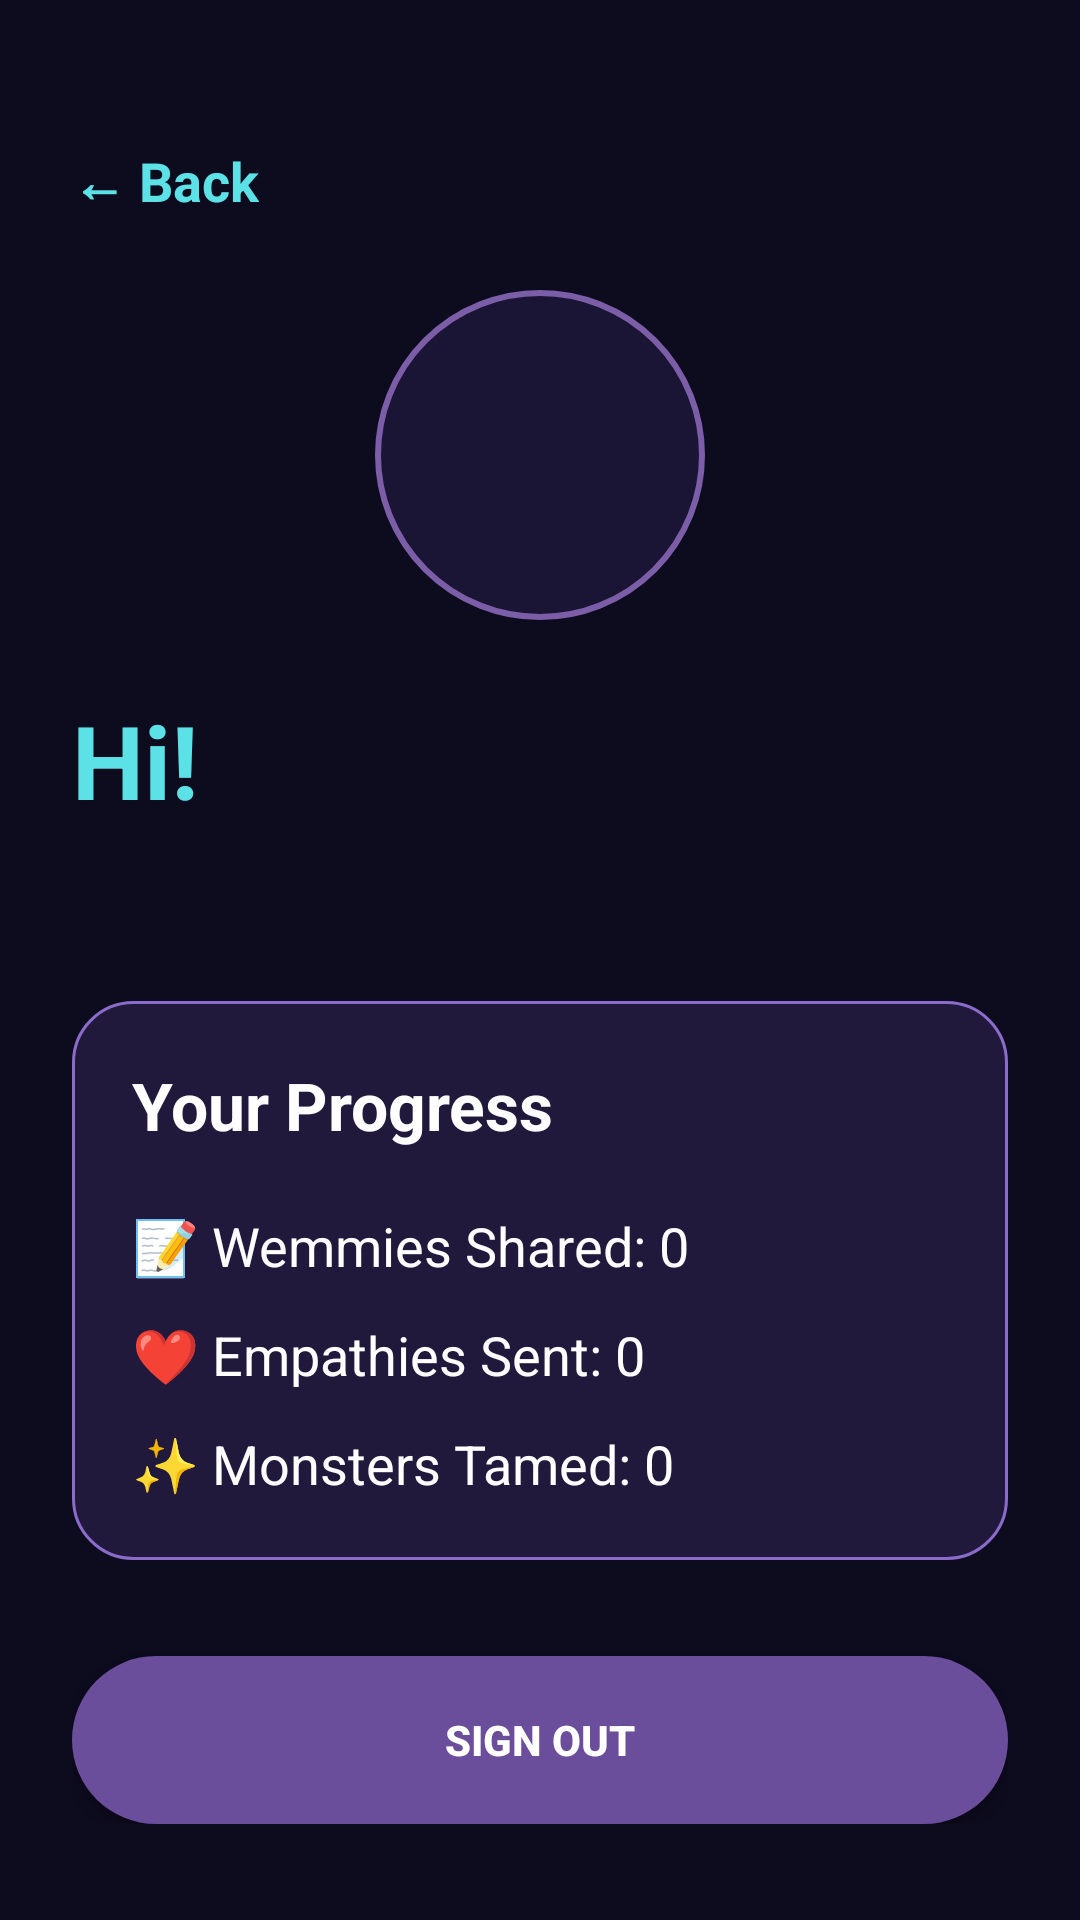

Write the Android layout XML for this screen, with the resource values it uses.
<!-- AndroidManifest.xml: application theme Theme.Wemmies -->
<!-- res/layout/activity_profile.xml -->
<?xml version="1.0" encoding="utf-8"?>
<ScrollView xmlns:android="http://schemas.android.com/apk/res/android"
    android:layout_width="match_parent"
    android:layout_height="match_parent"
    android:background="@color/wemmie_bg">

    <LinearLayout
        android:layout_width="match_parent"
        android:layout_height="wrap_content"
        android:orientation="vertical"
        android:padding="24dp">

        <TextView
            android:id="@+id/btnBackToSpill"
            android:layout_width="wrap_content"
            android:layout_height="wrap_content"
            android:text="← Back"
            android:textColor="@color/wemmie_cyan"
            android:textSize="18sp"
            android:textStyle="bold"
            android:layout_marginTop="24dp"
            android:layout_marginBottom="24dp" />

        <ImageView
            android:id="@+id/ivProfilePhoto"
            android:layout_width="110dp"
            android:layout_height="110dp"
            android:layout_gravity="center_horizontal"
            android:src="@mipmap/ic_launcher"
            android:scaleType="centerCrop"
            android:background="@drawable/bg_wemmie_circle"
            android:padding="8dp"
            android:layout_marginBottom="24dp" />

        <TextView
            android:id="@+id/tvName"
            android:layout_width="wrap_content"
            android:layout_height="wrap_content"
            android:text="Hi!"
            android:textColor="@color/wemmie_cyan"
            android:textSize="34sp"
            android:textStyle="bold" />

        <TextView
            android:id="@+id/tvEmail"
            android:layout_width="wrap_content"
            android:layout_height="wrap_content"
            android:textColor="@color/wemmie_text_secondary"
            android:textSize="16sp"
            android:layout_marginTop="4dp" />

        <LinearLayout
            android:layout_width="match_parent"
            android:layout_height="wrap_content"
            android:orientation="vertical"
            android:background="@drawable/bg_card"
            android:padding="20dp"
            android:layout_marginTop="32dp">

            <TextView
                android:layout_width="wrap_content"
                android:layout_height="wrap_content"
                android:text="Your Progress"
                android:textColor="@color/wemmie_text_primary"
                android:textStyle="bold"
                android:textSize="22sp" />

            <TextView
                android:id="@+id/tvSpills"
                android:layout_width="wrap_content"
                android:layout_height="wrap_content"
                android:text="📝 Wemmies Shared: 0"
                android:textColor="@color/wemmie_text_primary"
                android:textSize="18sp"
                android:layout_marginTop="20dp" />

            <TextView
                android:id="@+id/tvEmpathies"
                android:layout_width="wrap_content"
                android:layout_height="wrap_content"
                android:text="❤️ Empathies Sent: 0"
                android:textColor="@color/wemmie_text_primary"
                android:textSize="18sp"
                android:layout_marginTop="12dp" />

            <TextView
                android:id="@+id/tvMonsters"
                android:layout_width="wrap_content"
                android:layout_height="wrap_content"
                android:text="✨ Monsters Tamed: 0"
                android:textColor="@color/wemmie_text_primary"
                android:textSize="18sp"
                android:layout_marginTop="12dp" />
        </LinearLayout>

        <Button
            android:id="@+id/btnSignOut"
            android:layout_width="match_parent"
            android:layout_height="56dp"
            android:layout_marginTop="32dp"
            android:text="SIGN OUT"
            android:textStyle="bold"
            android:textColor="@color/wemmie_text_primary"
            android:background="@drawable/bg_button_purple" />

    </LinearLayout>
</ScrollView>
<!-- resources referenced by this layout -->
<resources>
  <color name="wemmie_bg">#0D0B1E</color>
  <color name="wemmie_cyan">#5CE1E6</color>
  <color name="wemmie_text_primary">#FFFFFF</color>
  <color name="wemmie_text_secondary">#B0A8CC</color>
  <!-- drawable bg_button_purple (drawable) -->
  <?xml version="1.0" encoding="utf-8"?>
  <shape xmlns:android="http://schemas.android.com/apk/res/android">
      <solid android:color="#6B4E9B"/>
      <corners android:radius="28dp"/>
  </shape>
  <!-- drawable bg_card (drawable) -->
  <?xml version="1.0" encoding="utf-8"?>
  <shape xmlns:android="http://schemas.android.com/apk/res/android">
  
      <solid android:color="#20193C"/>
  
      <corners android:radius="20dp"/>
  
      <stroke
          android:width="1dp"
          android:color="#8B6BCB"/>
  
  </shape>
  <!-- drawable bg_wemmie_circle (drawable) -->
  <?xml version="1.0" encoding="utf-8"?>
  <shape xmlns:android="http://schemas.android.com/apk/res/android">
      <solid android:color="#1A1535"/>
      <corners android:radius="60dp"/>
      <stroke android:width="2dp" android:color="#7B5EA7"/>
  </shape>
  <style name="Theme.Wemmies" parent="Theme.MaterialComponents.DayNight.NoActionBar">
          <item name="android:windowBackground">@color/wemmie_bg</item>
          <item name="colorPrimary">@color/wemmie_purple</item>
          <item name="colorPrimaryVariant">@color/wemmie_card</item>
          <item name="colorOnPrimary">@color/wemmie_text_primary</item>
      </style>
  <color name="wemmie_purple">#7B5EA7</color>
  <color name="wemmie_card">#1A1535</color>
</resources>
